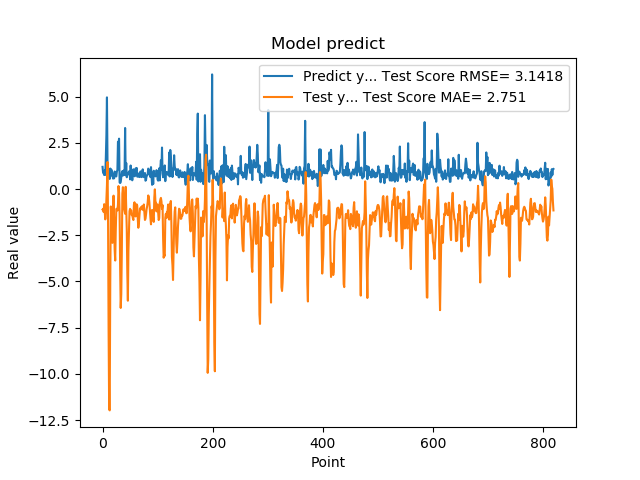

The file beside this chart, header and first rows:
1.201630949974060059e+00, -1.108094206408465121e+00
8.802530169486999512e-01, -1.071596315931160115e+00
8.531429767608642578e-01, -1.243418037344305338e+00
7.591750025749206543e-01, -8.167950324432230458e-01
1.005007982254028320e+00, -1.212410627891660653e+00
7.687720060348510742e-01, -1.640264890689169253e+00
1.740013241767883301e+00, -1.339013768237458102e+00
2.913533687591552734e+00, -4.830894941595980652e-01
4.963075160980224609e+00, 2.037385258524063159e-01
1.471215128898620605e+00, 1.466393311991610382e+00
1.000648975372314453e+00, -1.708644460095797735e+00
8.220189809799194336e-01, -7.660986893631003269e+00
9.362199902534482643e-01, -1.190219405579200895e+01
5.486897230148315430e-01, -1.197953363863986098e+01
1.111255049705505371e+00, -5.107284419288721899e+00
7.148039937019348145e-01, -9.415437202375102066e-01
1.052167057991027832e+00, -1.737550134275003932e+00
8.955980539321898304e-01, -2.416742993800149009e+00
7.769405245780944824e-01, -2.910650364954152636e+00
5.699509978294372559e-01, -1.602532289229309681e+00
8.244060277938842773e-01, -3.560274955438927913e-01
5.800840258598327637e-01, -1.946090991600365916e+00
9.488009810447691761e-01, -3.282888610726220513e+00
7.918390035629272461e-01, -3.868486010537485420e+00
6.937990188598632812e-01, -2.248490906876532858e+00
6.834830045700073242e-01, -1.078296477094376593e+00
9.433320164680479847e-01, -1.065401042832327727e+00
1.032713770866394043e+00, -1.160989389462779631e+00
2.556216001510620117e+00, -8.414652618659144157e-01
2.464895963668823242e+00, 1.630443696788698993e-01
2.728049993515014204e+00, -1.979718711082630311e-01
3.558506965637206476e-01, -1.357716824801358690e+00
3.262020051479339600e-01, -4.360000039562593521e+00
3.781589865684509277e-01, -6.433850067188097377e+00
6.306380033493041992e-01, -5.679683480308417742e+00
8.854129910469055176e-01, -3.403534663658775106e+00
9.743152856826782227e-01, -2.512756784132276766e-01
7.307389974594116211e-01, 1.017327790109735092e-01
9.521890282630921520e-01, -4.079490796471980651e-01
1.011654973030090332e+00, -1.020812037822143914e+00
7.643579840660095215e-01, -1.195306503336912129e+00
3.306220054626464844e+00, -1.337537110538155716e+00
7.543110251426696777e-01, 1.218273517527641431e-01
1.409499049186706321e+00, -1.072021328800296214e+00
6.401469707489013672e-01, -2.186872011726216147e+00
8.640019893646240234e-01, -4.548112646789741476e+00
8.469420075416564941e-01, -6.042671853028825701e+00
7.976629734039306641e-01, -3.353686517937820355e+00
9.555831551551821068e-01, -2.297978062192739479e+00
9.546210169792175293e-01, -1.203126830370689904e+00
5.251880288124084473e-01, -1.069590123334571929e+00
1.275226235389709695e+00, -1.277263752758950321e+00
8.355640172958374023e-01, -1.152684744984084020e+00
7.640249729156494141e-01, -1.414563890372764421e+00
4.752210080623626154e-01, -1.350528624491687202e+00
7.414129972457885742e-01, -1.573594534390769795e+00
1.069700956344604492e+00, -1.675005657948444693e+00
7.892770171165466309e-01, -8.411217330593853125e-01
6.914690136909484863e-01, -7.146992320725125136e-01
7.093830108642578125e-01, -9.078501046670840458e-01
1.115731000900268555e+00, -1.480833516197876953e+00
... 759 more rows
